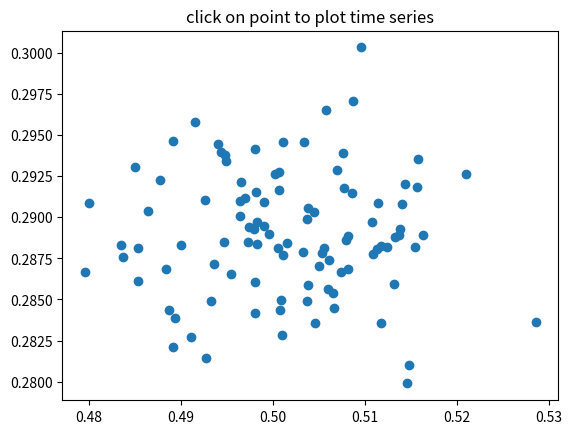

Here is the Python script that generated this plot:
import numpy as np
import matplotlib.pyplot as plt

X = np.random.rand(100, 1000)
xs = np.mean(X, axis=1)
ys = np.std(X, axis=1)

fig = plt.figure()
ax = fig.add_subplot(111)
ax.set_title('click on point to plot time series')
line, = ax.plot(xs, ys, 'o', picker=5)  # 5 points tolerance

fig.clf()
fig.add_subplot(221)

plt.show()
